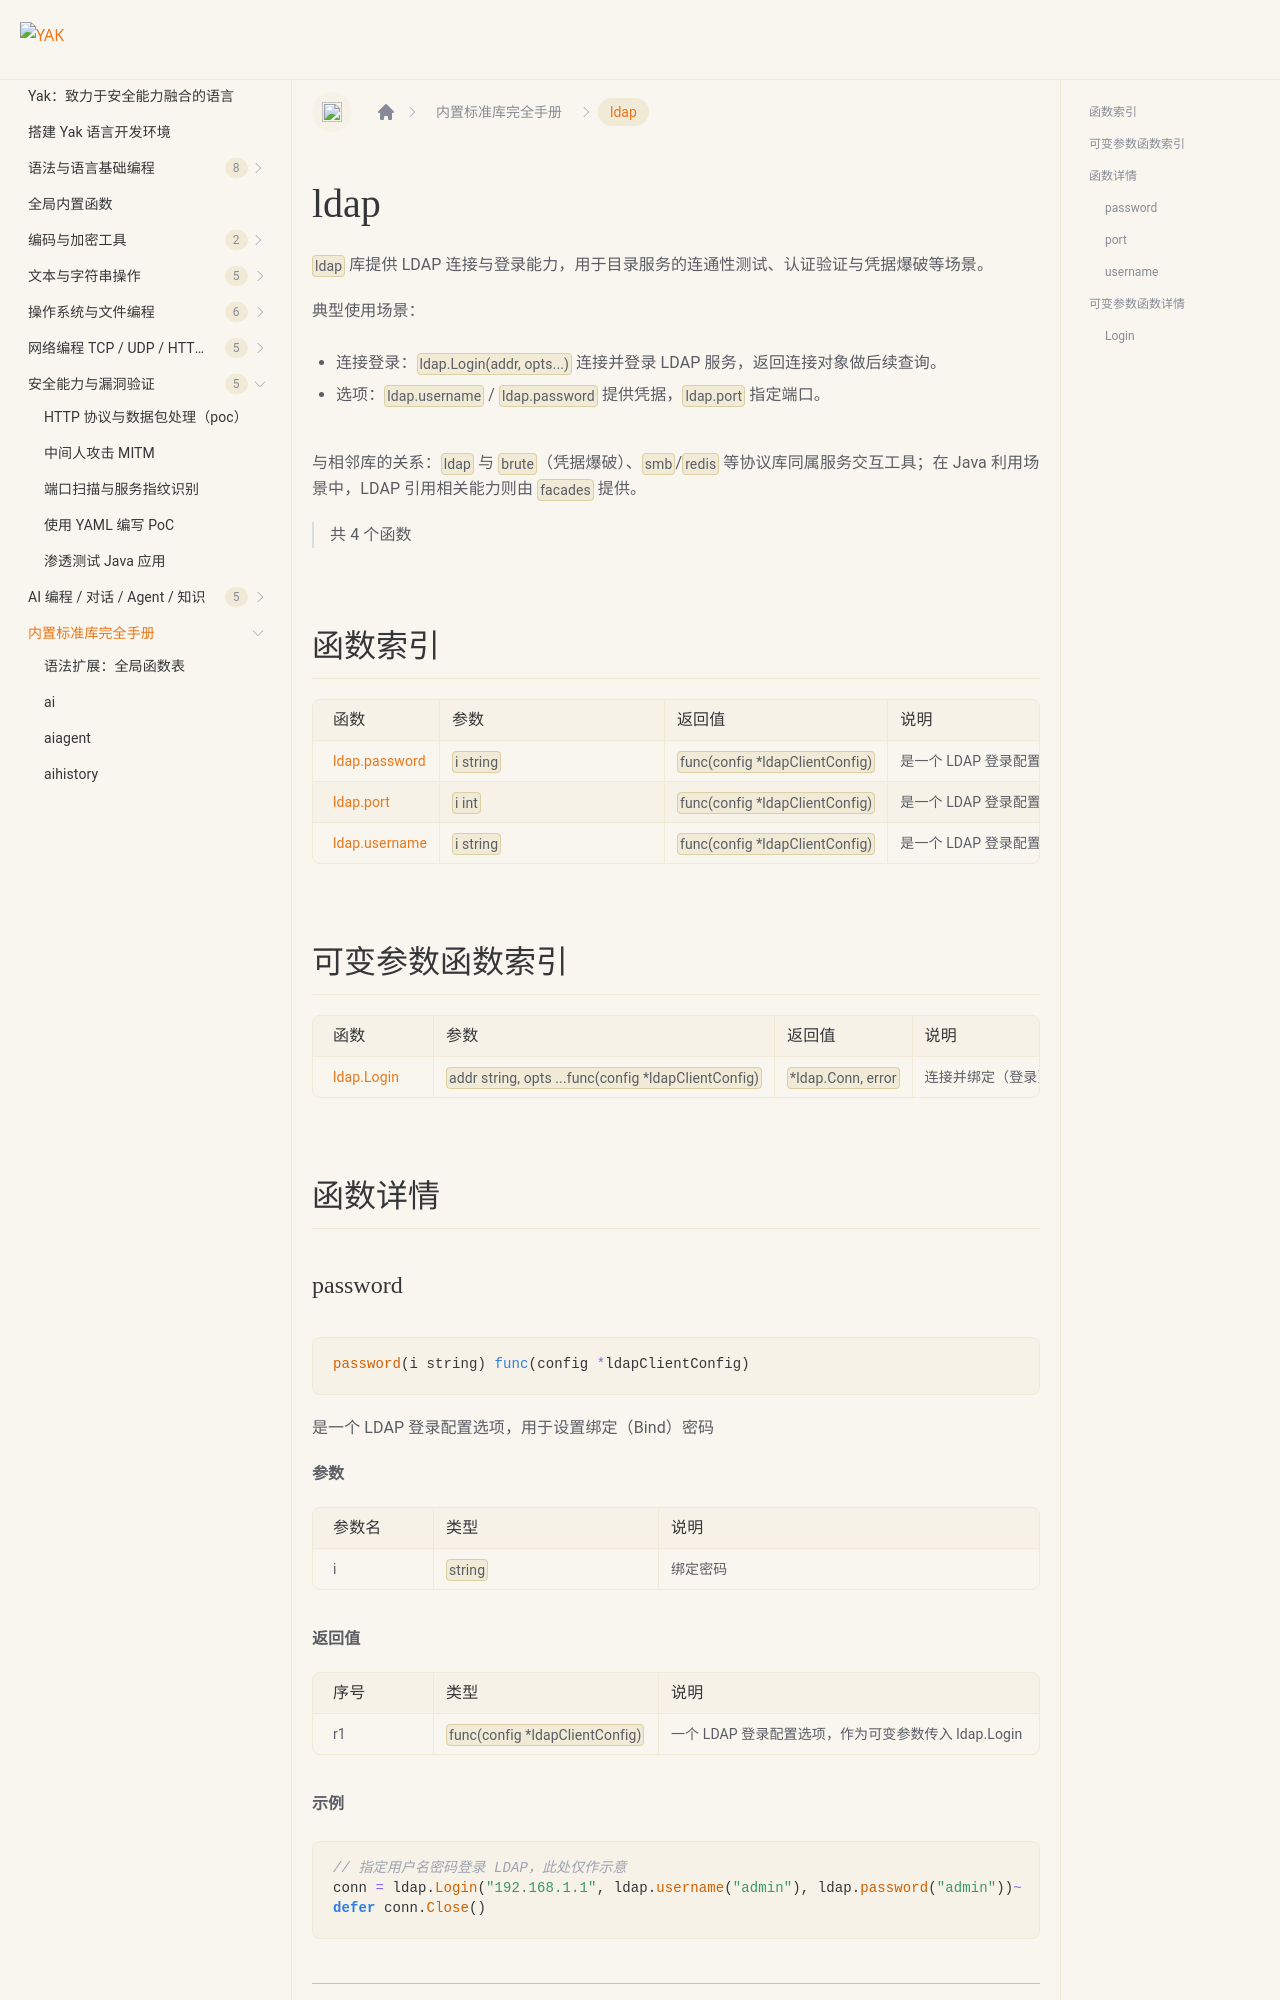

repository: yaklang/yaklang.github.io · page: docs/api/ldap/index.html · generator: docusaurus

# ldap {#library-ldap}

`ldap` 库提供 LDAP 连接与登录能力，用于目录服务的连通性测试、认证验证与凭据爆破等场景。

典型使用场景：

- 连接登录：`ldap.Login(addr, opts...)` 连接并登录 LDAP 服务，返回连接对象做后续查询。
- 选项：`ldap.username` / `ldap.password` 提供凭据，`ldap.port` 指定端口。

与相邻库的关系：`ldap` 与 `brute`（凭据爆破）、`smb`/`redis` 等协议库同属服务交互工具；在 Java 利用场景中，LDAP 引用相关能力则由 `facades` 提供。

> 共 4 个函数

## 函数索引

|函数|参数|返回值|说明|
|:--|:--|:--|:--|
| [ldap.password](#password) | `i string` | `func(config *ldapClientConfig)` | 是一个 LDAP 登录配置选项，用于设置绑定（Bind）密码 |
| [ldap.port](#port) | `i int` | `func(config *ldapClientConfig)` | 是一个 LDAP 登录配置选项，用于设置 LDAP 服务器端口 |
| [ldap.username](#username) | `i string` | `func(config *ldapClientConfig)` | 是一个 LDAP 登录配置选项，用于设置绑定（Bind）用户名 |

## 可变参数函数索引

|函数|参数|返回值|说明|
|:--|:--|:--|:--|
| [ldap.Login](#login) | `addr string, opts ...func(config *ldapClientConfig)` | `*ldap.Conn, error` | 连接并绑定（登录）到 LDAP 服务器，返回一个可用的 LDAP 连接对象 |

## 函数详情
